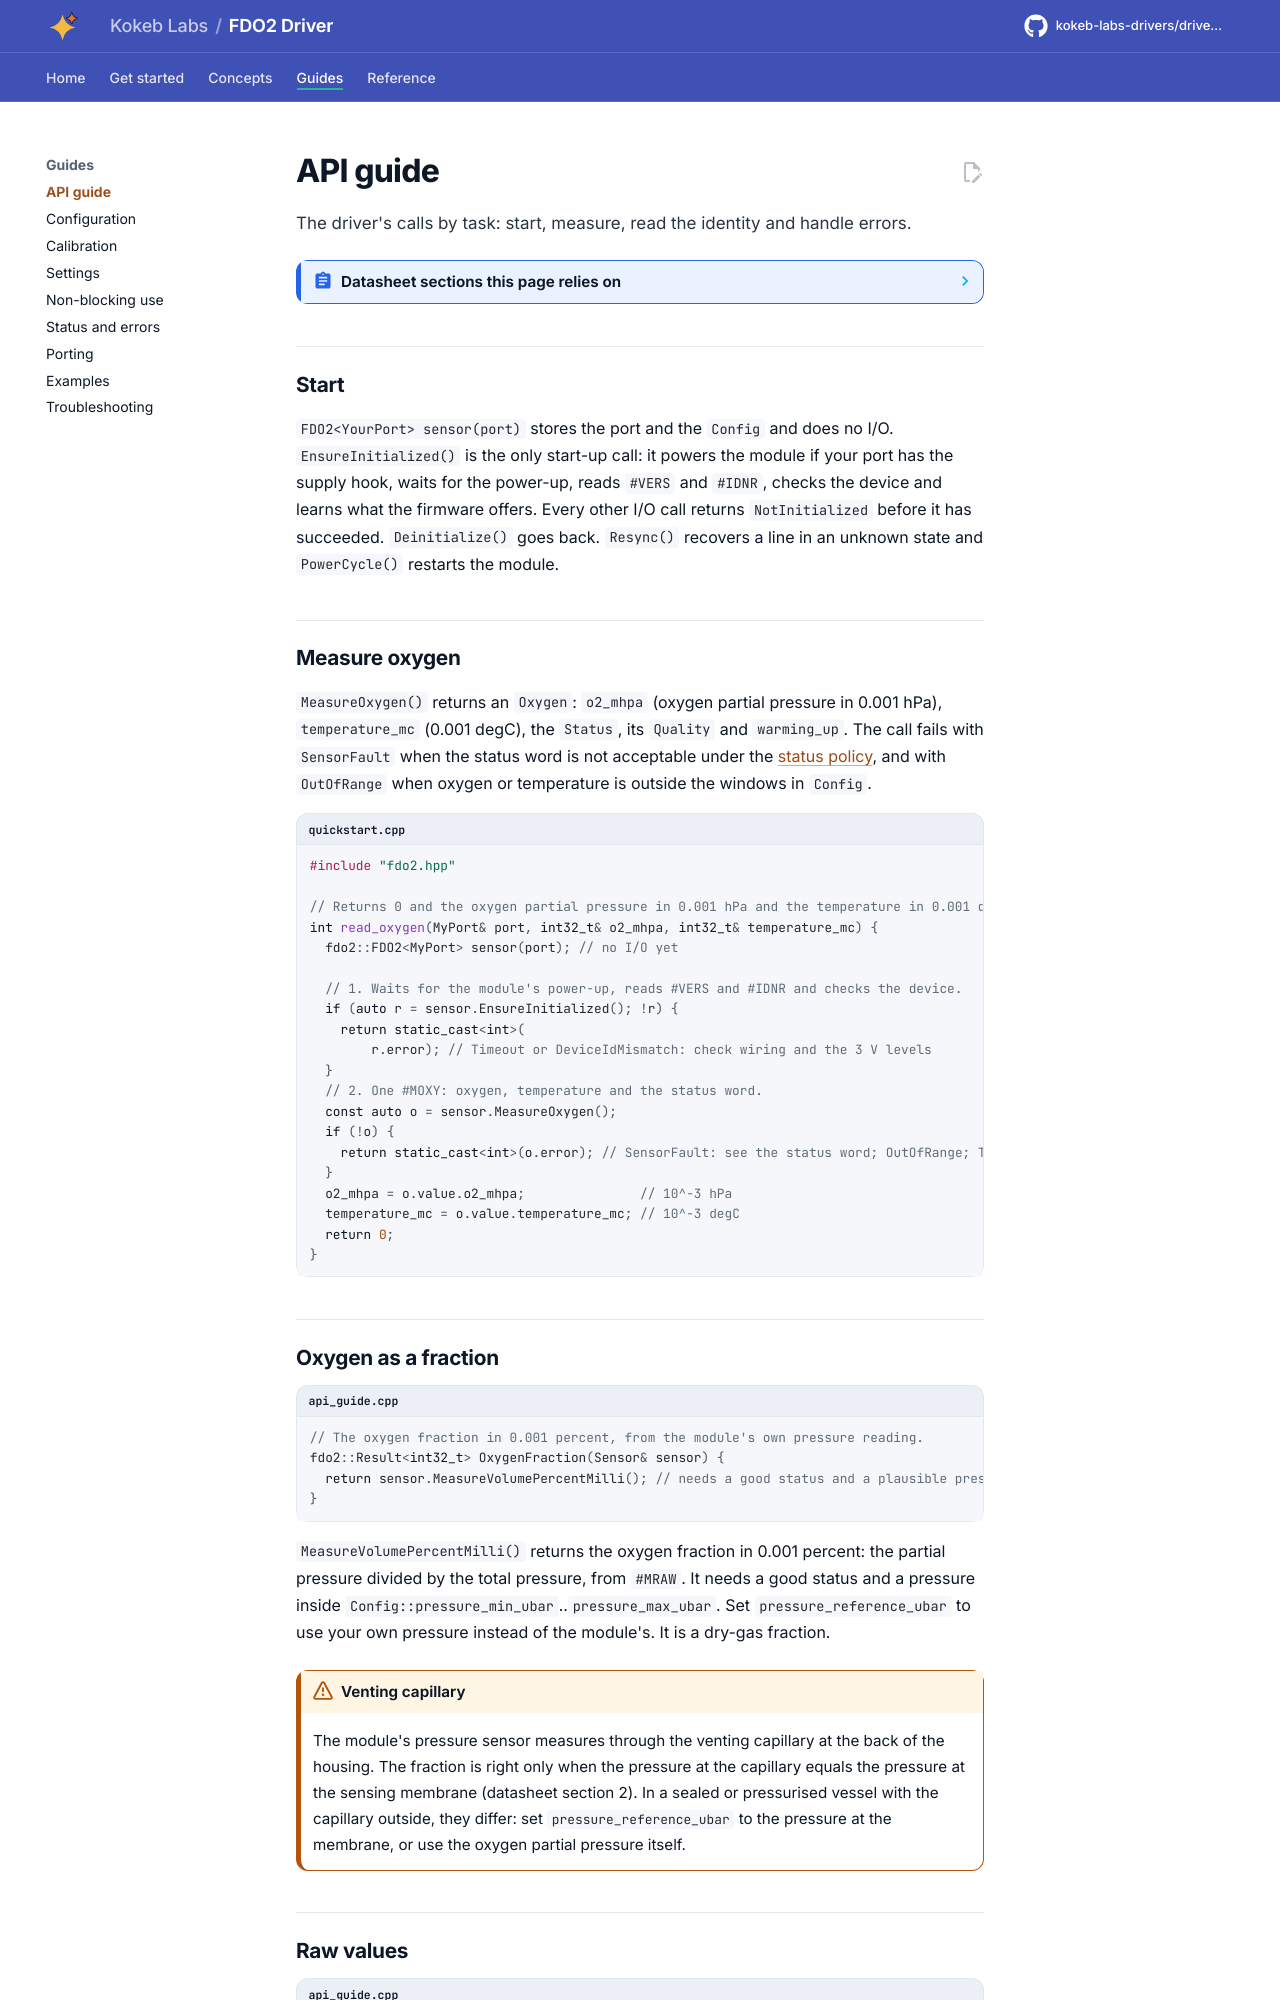

repository: kokeb-labs-drivers/driver-fdo2 · page: dev/api-guide/index.html · generator: mkdocs

# API guide

The driver's calls by task: start, measure, read the identity and handle errors.

<!-- generated: datasheet-refs -->
??? abstract "Datasheet sections this page relies on"

    From PyroScience Datasheet_FDO2-G2 v5:

    - Volume fraction from partial pressure: 2 Specifications, note on % O2 before Environment, [p. 6](https://www.pyroscience.com/en/products/all-meters/fdo2-g2?file=files/website_data/Downloads/Manuals/Meters/Datasheet_FDO2-G2.pdf&cid=24457#page=6)
    - #VERS: device, channels, firmware, sensors: 4.3 Commands, #VERS, [p. 11](https://www.pyroscience.com/en/products/all-meters/fdo2-g2?file=files/website_data/Downloads/Manuals/Meters/Datasheet_FDO2-G2.pdf&cid=24457#page=11)
    - #IDNR: the unique id: 4.3 Commands, #IDNR, [p. 11](https://www.pyroscience.com/en/products/all-meters/fdo2-g2?file=files/website_data/Downloads/Manuals/Meters/Datasheet_FDO2-G2.pdf&cid=24457#page=11)
    - #MOXY: oxygen, temperature, status: 4.3 Commands, #MOXY, [p. 11](https://www.pyroscience.com/en/products/all-meters/fdo2-g2?file=files/website_data/Downloads/Manuals/Meters/Datasheet_FDO2-G2.pdf&cid=24457#page=11)
    - #MRAW: phase, signals, pressure, humidity: 4.3 Commands, #MRAW, [p. 12](https://www.pyroscience.com/en/products/all-meters/fdo2-g2?file=files/website_data/Downloads/Manuals/Meters/Datasheet_FDO2-G2.pdf&cid=24457#page=12)
    - #LOGO: the status LED: 4.3 Commands, #LOGO, [p. 13](https://www.pyroscience.com/en/products/all-meters/fdo2-g2?file=files/website_data/Downloads/Manuals/Meters/Datasheet_FDO2-G2.pdf&cid=24457#page=13)
    - #RDUM and #WRUM: 64 user words: 4.3 Commands, #RDUM, #WRUM, [p. 14](https://www.pyroscience.com/en/products/all-meters/fdo2-g2?file=files/website_data/Downloads/Manuals/Meters/Datasheet_FDO2-G2.pdf&cid=24457#page=14)

    All of them, with the driver API for each: [Datasheet map](datasheet.md).
<!-- /generated -->

## Start

`FDO2<YourPort> sensor(port)` stores the port and the `Config` and does no I/O. `EnsureInitialized()` is the
only start-up call: it powers the module if your port has the supply hook, waits for the power-up, reads `#VERS` and
`#IDNR`, checks the device and learns what the firmware offers. Every other I/O call returns `NotInitialized`
before it has succeeded. `Deinitialize()` goes back. `Resync()` recovers a line in an unknown state and
`PowerCycle()` restarts the module.
